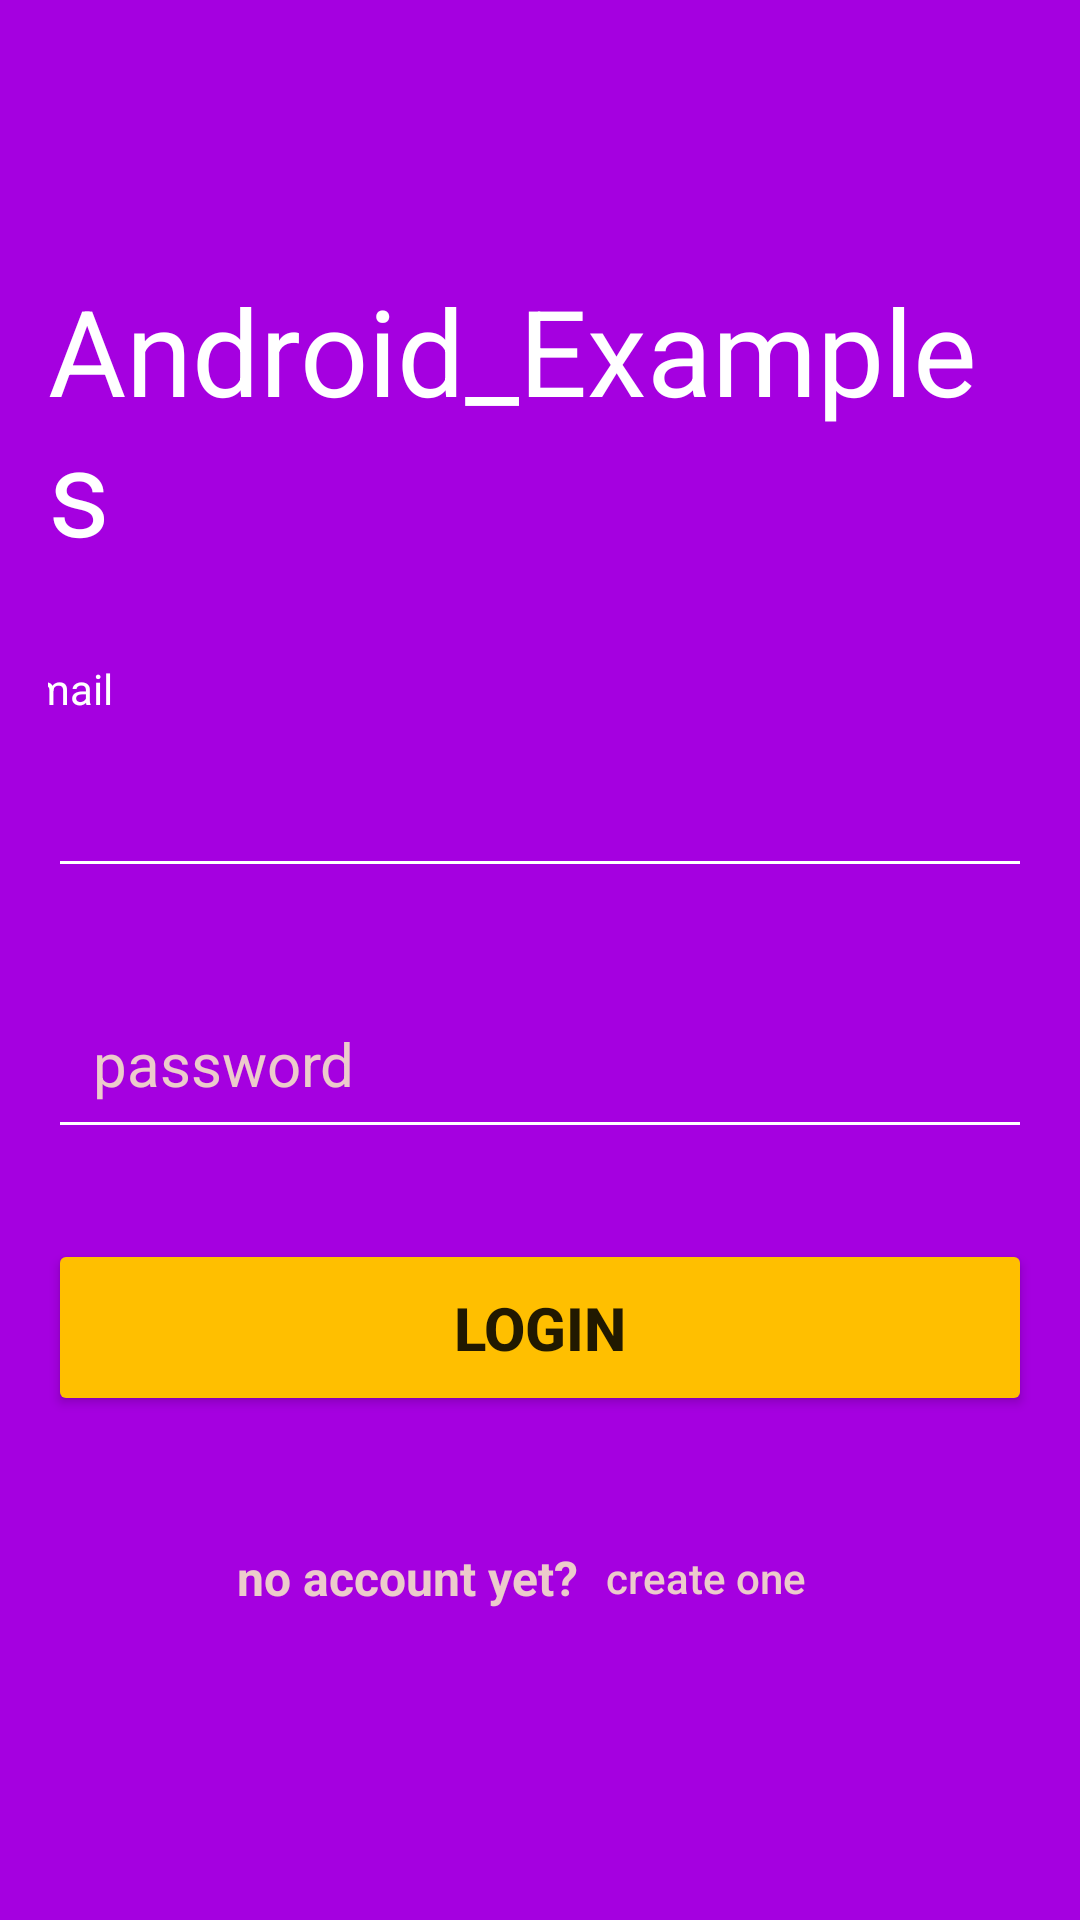

Layout XML and referenced resources for this Android screen:
<!-- AndroidManifest.xml: application theme Theme.ApplicationLearn -->
<!-- res/layout/activity_main2.xml -->
<?xml version="1.0" encoding="utf-8"?>
<RelativeLayout xmlns:android="http://schemas.android.com/apk/res/android"
    xmlns:tools="http://schemas.android.com/tools"
    android:layout_width="match_parent"
    android:layout_height="match_parent"
    android:background="#A500E0"
    android:padding="16dp">

    <LinearLayout
        android:layout_width="match_parent"
        android:layout_height="wrap_content"
        android:layout_centerInParent="true"
        android:gravity="center"
        android:orientation="vertical">
                <TextView
                    android:layout_centerInParent="true"
                    android:layout_width="wrap_content"
                    android:layout_height="wrap_content"
                    android:text="Android_Examples"
                    android:textSize="40dp"

                    android:layout_marginBottom="30dp"

                    android:textColor="@color/white"


        >

                </TextView>

        <TextView
            android:layout_width="wrap_content"
            android:layout_height="wrap_content"
            android:text="Email"
            android:textColor="@color/white"
            android:layout_marginLeft="-160dp">

        </TextView>

        <EditText
            android:id="@+id/txtemail1"
            android:layout_width="match_parent"
            android:layout_height="wrap_content"
            android:layout_marginBottom="30dp"
            android:backgroundTint="@color/white"

            android:inputType="textWebEmailAddress"

            android:padding="15dp"
            android:textColor="@color/white"
            android:textColorHint="#ECCBCB"

            android:textSize="20sp"
            tools:ignore="SpeakableTextPresentCheck">

        </EditText>

        <EditText
            android:id="@+id/txtpasword"
            android:layout_width="match_parent"
            android:layout_height="wrap_content"
            android:layout_marginBottom="10dp"
            android:backgroundTint="@color/white"
            android:hint="password"
            android:inputType="textPassword"
            android:padding="15dp"
            android:textColor="@color/white"
            android:textColorHint="#ECCBCB"

            android:textSize="20sp" />

        <Button
            android:id="@+id/btnmain"
            android:layout_width="match_parent"
            android:layout_height="wrap_content"
            android:layout_marginTop="20dp"
            android:backgroundTint="#FFBF00"
            android:padding="16dp"
            android:text="login"
            android:textSize="20sp"
            android:textStyle="bold">

        </Button>

        <LinearLayout
            android:layout_width="match_parent"
            android:layout_height="wrap_content"
            android:layout_marginTop="30dp"
            android:gravity="center"
            android:orientation="horizontal">

            <TextView
                android:layout_width="wrap_content"
                android:layout_height="wrap_content"
                android:backgroundTint="#A6ECA1"
                android:padding="0dp"
                android:text="no account yet?"
                android:textColor="#ECCBCB"
                android:textSize="16dp"
                android:textStyle="bold" />


            <Button
                style="@style/Widget.AppCompat.Button.Borderless"
                android:layout_width="wrap_content"
                android:layout_height="wrap_content"
                android:backgroundTint="#A6ECA1"
                android:padding="0dp"

                android:text="create one "
                android:textAllCaps="false"
                android:textColor="#ECCBCB" />


        </LinearLayout>


    </LinearLayout>

</RelativeLayout>
<!-- resources referenced by this layout -->
<resources>
  <style name="Theme.ApplicationLearn" parent="Theme.MaterialComponents.DayNight.NoActionBar">
          
          <item name="colorPrimary">@color/purple_500</item>
          <item name="colorPrimaryVariant">@color/purple_700</item>
          <item name="colorOnPrimary">@color/white</item>
          
          <item name="colorSecondary">@color/teal_200</item>
          <item name="colorSecondaryVariant">@color/teal_700</item>
          <item name="colorOnSecondary">@color/black</item>
          
          <item name="android:statusBarColor" tools:targetApi="l">?attr/colorPrimaryVariant</item>
          
      </style>
  <!-- not gathered from this repository: default colours our renderer supplied (Android Studio template values) -->
  <color name="purple_500">#FF6200EE</color>
  <color name="purple_700">#FF3700B3</color>
  <color name="teal_200">#FF03DAC5</color>
  <color name="teal_700">#FF018786</color>
  <color name="black">#FF000000</color>
  <color name="white">#FFFFFFFF</color>
</resources>
